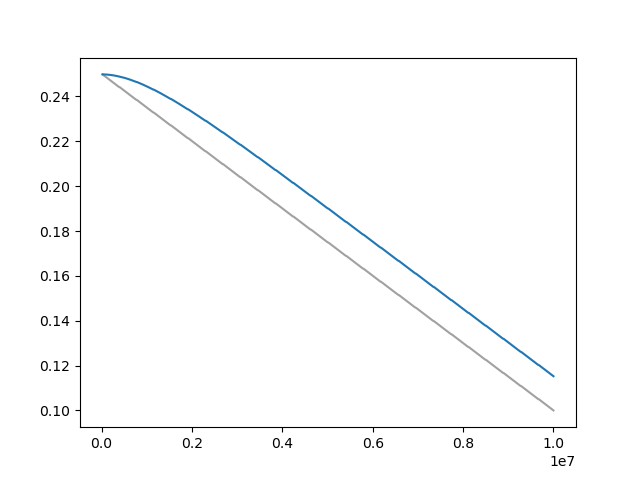

The data file committed next to this chart (first rows):
Wall time, Step, Value
1713101223, 20000, 0.2498
1713101258, 30000, 0.2497
1713101291, 40000, 0.2495
1713101323, 50000, 0.2494
1713101356, 60000, 0.2492
1713101388, 70000, 0.2491
1713101423, 80000, 0.2489
1713101456, 90000, 0.2488
1713101487, 100000, 0.2486
1713101519, 110000, 0.2485
1713101553, 120000, 0.2483
1713101585, 130000, 0.2482
1713101621, 140000, 0.248
1713101659, 150000, 0.2478
1713101695, 160000, 0.2477
1713101732, 170000, 0.2475
1713101768, 180000, 0.2474
1713101802, 190000, 0.2472
1713101837, 200000, 0.2471
1713101871, 210000, 0.2469
1713101906, 220000, 0.2468
1713101940, 230000, 0.2466
1713101974, 240000, 0.2465
1713102009, 250000, 0.2463
1713102043, 260000, 0.2461
1713102078, 270000, 0.246
1713102113, 280000, 0.2458
1713102147, 290000, 0.2457
1713102181, 300000, 0.2455
1713102216, 310000, 0.2454
1713102250, 320000, 0.2452
1713102284, 330000, 0.2451
1713102319, 340000, 0.2449
1713102353, 350000, 0.2448
1713102388, 360000, 0.2446
1713102422, 370000, 0.2445
1713102456, 380000, 0.2443
1713102522, 400000, 0.2441
1713102556, 410000, 0.244
1713102590, 420000, 0.2438
1713102626, 430000, 0.2437
1713102661, 440000, 0.2435
1713102695, 450000, 0.2434
1713102729, 460000, 0.2432
1713102763, 470000, 0.2431
1713102797, 480000, 0.2429
1713102832, 490000, 0.2428
1713102866, 500000, 0.2426
1713102901, 510000, 0.2425
1713102935, 520000, 0.2423
1713102969, 530000, 0.2421
1713103004, 540000, 0.242
1713103038, 550000, 0.2418
1713103072, 560000, 0.2417
1713103106, 570000, 0.2415
1713103140, 580000, 0.2414
1713103175, 590000, 0.2412
1713103210, 600000, 0.2411
1713103243, 610000, 0.2409
1713103278, 620000, 0.2408
... 914 more rows
